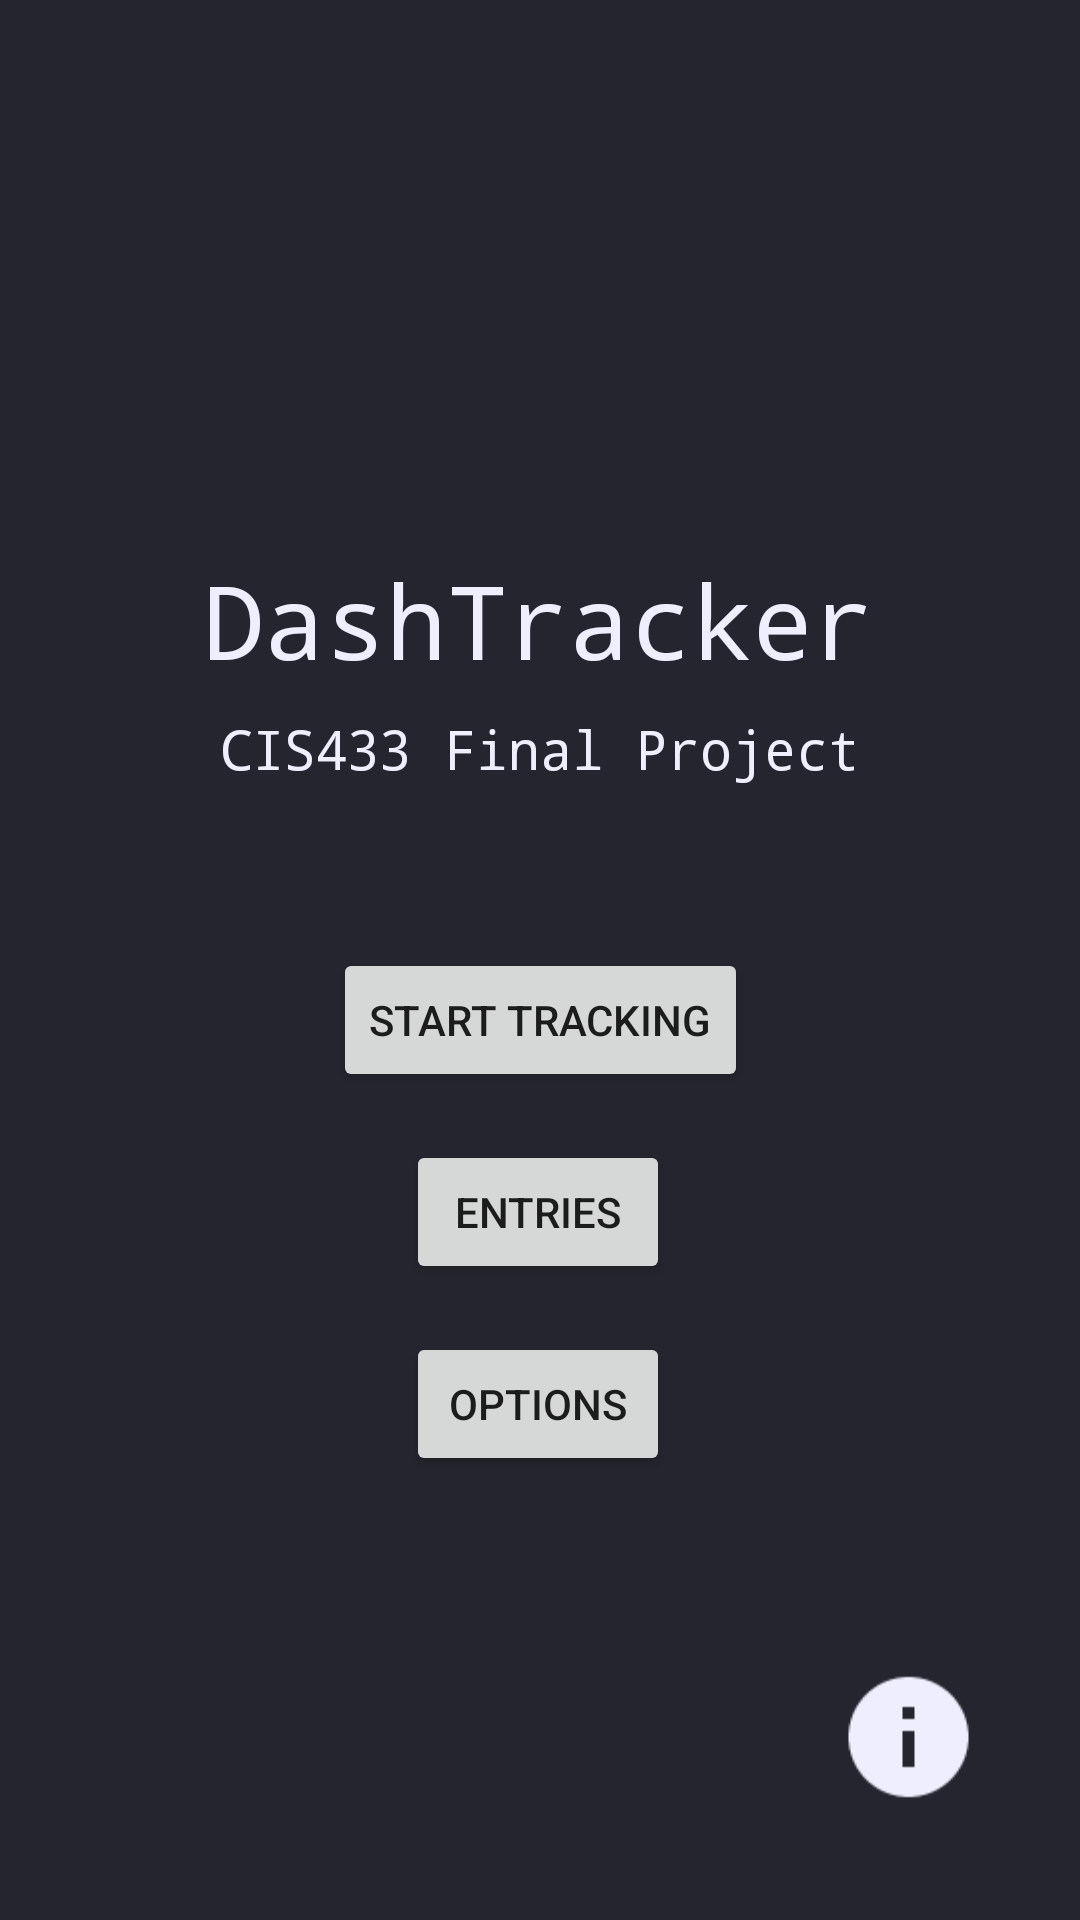

This screen was rendered from an Android layout file. Write that file and the resources it references.
<!-- AndroidManifest.xml: application theme Theme.DashTracker -->
<!-- res/layout/activity_main.xml -->
<?xml version="1.0" encoding="utf-8"?>
<androidx.constraintlayout.widget.ConstraintLayout xmlns:android="http://schemas.android.com/apk/res/android"
    xmlns:app="http://schemas.android.com/apk/res-auto"
    xmlns:tools="http://schemas.android.com/tools"
    android:layout_width="match_parent"
    android:layout_height="match_parent"
    android:background="#25252F"
    tools:context=".MainActivity" >

    <TextView
        android:id="@+id/textView"
        android:layout_width="wrap_content"
        android:layout_height="wrap_content"
        android:layout_marginTop="184dp"
        android:fontFamily="monospace"
        android:text="DashTracker"
        android:textAlignment="center"
        android:textColor="#EEEEFF"
        android:textSize="34sp"
        app:layout_constraintEnd_toEndOf="parent"
        app:layout_constraintHorizontal_bias="0.497"
        app:layout_constraintStart_toStartOf="parent"
        app:layout_constraintTop_toTopOf="parent" />

    <TextView
        android:id="@+id/textView2"
        android:layout_width="wrap_content"
        android:layout_height="wrap_content"
        android:layout_marginTop="8dp"
        android:fontFamily="monospace"
        android:text="CIS433 Final Project"
        android:textAlignment="center"
        android:textColor="#EEEEFF"
        android:textSize="18sp"
        app:layout_constraintEnd_toEndOf="parent"
        app:layout_constraintStart_toStartOf="parent"
        app:layout_constraintTop_toBottomOf="@+id/textView" />

    <Button
        android:id="@+id/startTrackingBtn"
        android:layout_width="wrap_content"
        android:layout_height="wrap_content"
        android:layout_marginBottom="16dp"
        android:text="Start Tracking"
        app:layout_constraintBottom_toTopOf="@+id/entriesBtn"
        app:layout_constraintEnd_toEndOf="parent"
        app:layout_constraintStart_toStartOf="parent" />

    <Button
        android:id="@+id/optionsBtn"
        android:layout_width="wrap_content"
        android:layout_height="wrap_content"
        android:layout_marginTop="16dp"
        android:text="Options"
        app:layout_constraintEnd_toEndOf="parent"
        app:layout_constraintHorizontal_bias="0.498"
        app:layout_constraintStart_toStartOf="parent"
        app:layout_constraintTop_toBottomOf="@+id/entriesBtn" />

    <Button
        android:id="@+id/entriesBtn"
        android:layout_width="wrap_content"
        android:layout_height="wrap_content"
        android:layout_marginBottom="212dp"
        android:text="Entries"
        app:layout_constraintBottom_toBottomOf="parent"
        app:layout_constraintEnd_toEndOf="parent"
        app:layout_constraintHorizontal_bias="0.498"
        app:layout_constraintStart_toStartOf="parent" />

    <ImageButton
        android:id="@+id/infoMenuBtn"
        android:layout_width="43dp"
        android:layout_height="42dp"
        android:layout_marginEnd="36dp"
        android:layout_marginBottom="40dp"
        android:background="#00FFFFFF"
        android:scaleX="2"
        android:scaleY="2"
        app:layout_constraintBottom_toBottomOf="parent"
        app:layout_constraintEnd_toEndOf="parent"
        app:srcCompat="@drawable/info" />

</androidx.constraintlayout.widget.ConstraintLayout>
<!-- resources referenced by this layout -->
<resources>
  <!-- drawable info (drawable) -->
  <vector android:height="24dp" android:tint="#EEEEFF"
      android:viewportHeight="24" android:viewportWidth="24"
      android:width="24dp" xmlns:android="http://schemas.android.com/apk/res/android">
      <path android:fillColor="@android:color/white" android:pathData="M12,2C6.48,2 2,6.48 2,12s4.48,10 10,10 10,-4.48 10,-10S17.52,2 12,2zM13,17h-2v-6h2v6zM13,9h-2L11,7h2v2z"/>
  </vector>
  <style name="Theme.DashTracker" parent="Theme.MaterialComponents.DayNight.DarkActionBar">
          
          <item name="colorPrimary">@color/purple_500</item>
          <item name="colorPrimaryVariant">@color/purple_700</item>
          <item name="colorOnPrimary">@color/offwhite</item>
          
          <item name="colorSecondary">@color/teal_200</item>
          <item name="colorSecondaryVariant">@color/teal_700</item>
          <item name="colorOnSecondary">@color/offwhite</item>
          
          <item name="android:statusBarColor">?attr/colorPrimaryVariant</item>
          
      </style>
  <color name="purple_500">#FF6200EE</color>
  <color name="purple_700">#FF3700B3</color>
  <color name="offwhite">#EEEEFF</color>
  <color name="teal_200">#FF03DAC5</color>
  <color name="teal_700">#FF018786</color>
</resources>
